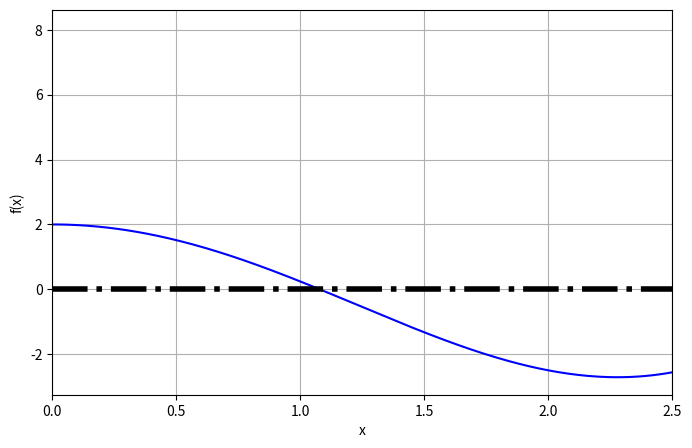

The script that saved this image: (Note: this script raises an exception after producing the figure.)
#!/usr/bin/python3

import sys
import numpy as np
import matplotlib.pyplot as plt

def f(x):
    return 6*np.cos(x) + x*x - 4

def d1x(x):
    return -6*np.sin(x) + 2*x

def d2x(x):
    return -6*np.cos(x) + 2

def plotfunc():
    x = [-4 + iv*0.01 for iv in range(0,801)]   # Sto diastima [-4 4]
    y = [f(xv) for xv in x]
    plt.figure(figsize=(8,5))
    plt.plot(x,y,'b-')
    plt.axhline(0,linestyle='-.',linewidth=4,color='black')
    plt.grid(True)
    plt.xlim(0,2.5)
    plt.xlabel('x')
    plt.ylabel('f(x)')
    plt.show()

def bisection(f, x_L, x_R, eps, return_x_list=False):
    f_L = f(x_L)
    if f_L*f(x_R) > 0:
        print("Error! Function does not have opposite \
                 signs at interval endpoints!")
        sys.exit(1)
    x_M = (x_L + x_R)/2.0
    f_M = f(x_M)
    iteration_counter = 1
    if return_x_list:
        x_list = []

    while abs(f_M) > eps:
        if f_L*f_M > 0:   # i.e. same sign
            x_L = x_M
            f_L = f_M
        else:
            x_R = x_M
        x_M = (x_L + x_R)/2
        f_M = f(x_M)
        iteration_counter += 1
        if return_x_list:
            x_list.append(x_M)
    if return_x_list:
        return x_list, iteration_counter
    else:
        return x_M, iteration_counter

def Newton(f, df, lowl, uppl, eps):
    x = lowl
    f_value = f(x)
    iteration_counter = 0

    while abs(f_value) > eps and iteration_counter < 100:
        try:
            x = x - f_value/df(x)
        except:
            print("Error! - derivative zero for x = ", x)
            sys.exit(1)     # Abort with error

        f_value = f(x)
        iteration_counter += 1

    if abs(f_value) > eps:
        iteration_counter = -1  # i.e., lack of convergence
        
    return x, iteration_counter


plotfunc()

eps=float(input("Eisagete tin epithumiti akriveia sti lusi [eps=1E-4] "))

intervals = [[-1.0,1.3],[1.5,3.5]]      # Duo luseis - ara 2 diastimata
sols = []                               # list gia apothikeusi twn lusewm

for xval_L, xval_R in intervals:
    sol, niters = bisection(f,xval_L, xval_R, eps)
    sols.append(sol)
    print("Solution%d is at x = %6.4f"%(len(sols),sol))

mx,nit = Newton(d1x, d2x, -0.5, 0.5, eps)
print("The function has a maximum at x = %6.4f with a value of y=%6.4f"%(mx,f(mx) ))
